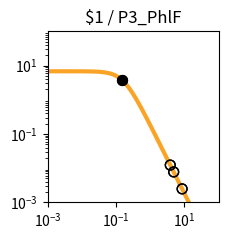

The matplotlib source for this figure: (Note: this script raises an exception after producing the figure.)
import matplotlib.pyplot as plt
import matplotlib.ticker as ticker
import numpy as np

fig, ax = plt.subplots(figsize=(2.5,2.5))

plt.xlim(1.000000e-03, 1.000000e+02)
plt.ylim(1.000000e-03, 1.000000e+02)

x = np.array([1.000000e-03,1.122018e-03,1.258925e-03,1.412538e-03,1.584893e-03,1.778279e-03,1.995262e-03,2.238721e-03,2.511886e-03,2.818383e-03,3.162278e-03,3.548134e-03,3.981072e-03,4.466836e-03,5.011872e-03,5.623413e-03,6.309573e-03,7.079458e-03,7.943282e-03,8.912509e-03,1.000000e-02,1.122018e-02,1.258925e-02,1.412538e-02,1.584893e-02,1.778279e-02,1.995262e-02,2.238721e-02,2.511886e-02,2.818383e-02,3.162278e-02,3.548134e-02,3.981072e-02,4.466836e-02,5.011872e-02,5.623413e-02,6.309573e-02,7.079458e-02,7.943282e-02,8.912509e-02,1.000000e-01,1.122018e-01,1.258925e-01,1.412538e-01,1.584893e-01,1.778279e-01,1.995262e-01,2.238721e-01,2.511886e-01,2.818383e-01,3.162278e-01,3.548134e-01,3.981072e-01,4.466836e-01,5.011872e-01,5.623413e-01,6.309573e-01,7.079458e-01,7.943282e-01,8.912509e-01,1.000000e+00,1.122018e+00,1.258925e+00,1.412538e+00,1.584893e+00,1.778279e+00,1.995262e+00,2.238721e+00,2.511886e+00,2.818383e+00,3.162278e+00,3.548134e+00,3.981072e+00,4.466836e+00,5.011872e+00,5.623413e+00,6.309573e+00,7.079458e+00,7.943282e+00,8.912509e+00,1.000000e+01,1.122018e+01,1.258925e+01,1.412538e+01,1.584893e+01,1.778279e+01,1.995262e+01,2.238721e+01,2.511886e+01,2.818383e+01,3.162278e+01,3.548134e+01,3.981072e+01,4.466836e+01,5.011872e+01,5.623413e+01,6.309573e+01,7.079458e+01,7.943282e+01,8.912509e+01,1.000000e+02,])
y = np.array([6.793769e+00,6.793708e+00,6.793632e+00,6.793537e+00,6.793416e+00,6.793264e+00,6.793072e+00,6.792831e+00,6.792526e+00,6.792143e+00,6.791659e+00,6.791050e+00,6.790283e+00,6.789315e+00,6.788097e+00,6.786561e+00,6.784627e+00,6.782191e+00,6.779123e+00,6.775260e+00,6.770398e+00,6.764279e+00,6.756583e+00,6.746908e+00,6.734754e+00,6.719497e+00,6.700365e+00,6.676407e+00,6.646453e+00,6.609081e+00,6.562573e+00,6.504879e+00,6.433593e+00,6.345940e+00,6.238810e+00,6.108831e+00,5.952525e+00,5.766560e+00,5.548098e+00,5.295258e+00,5.007628e+00,4.686765e+00,4.336552e+00,3.963289e+00,3.575410e+00,3.182809e+00,2.795870e+00,2.424391e+00,2.076633e+00,1.758681e+00,1.474197e+00,1.224541e+00,1.009143e+00,8.260148e-01,6.722568e-01,5.445086e-01,4.392943e-01,3.532611e-01,2.833258e-01,2.267482e-01,1.811542e-01,1.445265e-01,1.151755e-01,9.170305e-02,7.296195e-02,5.801777e-02,4.611348e-02,3.663846e-02,2.910190e-02,2.311031e-02,1.834895e-02,1.456644e-02,1.156234e-02,9.176956e-03,7.283160e-03,5.779843e-03,4.586616e-03,3.639594e-03,2.888025e-03,2.291602e-03,1.818316e-03,1.442758e-03,1.144755e-03,9.082964e-04,7.206752e-04,5.718065e-04,4.536873e-04,3.599670e-04,2.856060e-04,2.266059e-04,1.797936e-04,1.426516e-04,1.131823e-04,8.980074e-05,7.124938e-05,5.653040e-05,4.485210e-05,3.558634e-05,2.823474e-05,2.240187e-05,1.777397e-05,])
c = "#f9a427"

hi_x = np.array([1.476672e-01,1.476672e-01,])
hi_y = np.array([3.814904e+00,3.814904e+00,])
lo_x = np.array([8.567264e+00,8.567264e+00,4.856734e+00,4.856734e+00,3.858197e+00,3.858197e+00,])
lo_y = np.array([2.480929e-03,2.480929e-03,7.757778e-03,7.757778e-03,1.231304e-02,1.231304e-02,])

plt.loglog(x,y,lw=3,color=c)
plt.scatter(hi_x,hi_y,marker='o',s=50,color='black',zorder=10)
plt.scatter(lo_x,lo_y,marker='o',s=50,edgecolors='black',color='none',zorder=10)

plt.title("$1 / P3_PhlF")

ax.xaxis.set_major_locator(ticker.LogLocator(numticks=3))
ax.yaxis.set_major_locator(ticker.LogLocator(numticks=3))

ax.set_aspect('equal')
plt.tight_layout()

plt.savefig("/content/output/0x57/response_plot_$1_P3_PhlF.png", bbox_inches='tight')
